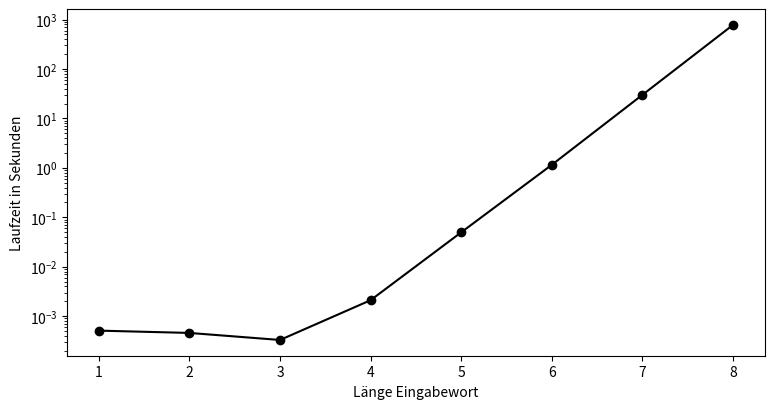

Write Python code to recreate this figure.
# -*- coding: utf-8 -*-
from matplotlib import pyplot as plt

data = [0.000510, 0.000458, 0.000330, 0.002104, 0.049636, 1.151242, 29.932286, 778.239443]

X = range(1, len(data) + 1)
Y = data

plt.figure(figsize=(9, 4.5))
plt.yscale('log')

plt.xlabel('Länge Eingabewort')
plt.ylabel('Laufzeit in Sekunden')

plt.plot(X, Y, marker='o', color='.00')
plt.savefig('runtime.pdf')

print('Saved runtime.pdf')
